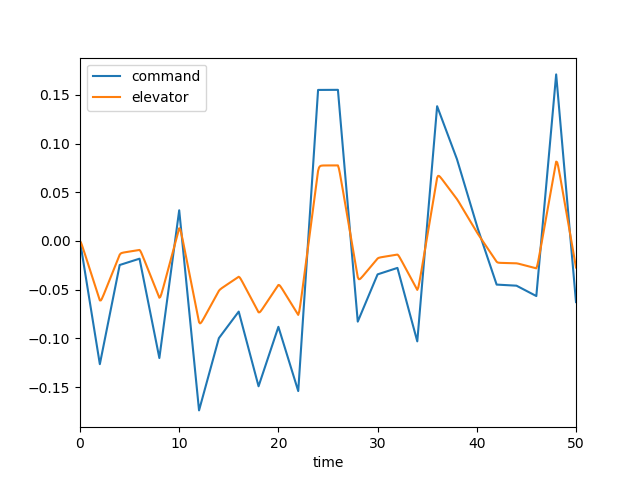

Values plotted in this chart, from the file beside it:
, time, dec, de, mode, u, w, q, theta
0, 0.0, 0.0, 0.0, 2.0, 0.0, 0.0, 0.0, 0.0
1, 0.1, -0.006318, -0.00174, 2.0, -0.0001754, 0.002437, 0.0001057, 3.4149454677390167e-06
2, 0.2, -0.01264, -0.004376, 2.0, -0.0009359, 0.01369, 0.0004485, 2.8856195058324374e-05
3, 0.3, -0.01895, -0.007343, 2.0, -0.002645, 0.03967, 0.001042, 0.0001013
4, 0.4, -0.02527, -0.01043, 2.0, -0.00562, 0.08525, 0.001858, 0.0002445
5, 0.5, -0.03159, -0.01356, 2.0, -0.01013, 0.154, 0.002853, 0.0004786
6, 0.6, -0.03791, -0.01671, 2.0, -0.0164, 0.2485, 0.00398, 0.0008192
7, 0.7, -0.04423, -0.01987, 2.0, -0.02462, 0.3698, 0.005196, 0.001277
8, 0.8, -0.05054, -0.02303, 2.0, -0.03491, 0.5183, 0.00646, 0.00186
9, 0.9, -0.05686, -0.02619, 2.0, -0.04737, 0.6935, 0.007735, 0.002569
10, 1.0, -0.06318, -0.02934, 2.0, -0.06208, 0.8941, 0.008991, 0.003406
11, 1.1, -0.0695, -0.0325, 2.0, -0.07906, 1.118, 0.0102, 0.004366
12, 1.2, -0.07582, -0.03566, 2.0, -0.09832, 1.364, 0.01135, 0.005444
13, 1.3, -0.08213, -0.03882, 2.0, -0.1199, 1.628, 0.01242, 0.006633
14, 1.4, -0.08845, -0.04198, 2.0, -0.1436, 1.909, 0.01339, 0.007924
15, 1.5, -0.09477, -0.04514, 2.0, -0.1696, 2.203, 0.01427, 0.009308
16, 1.6, -0.1011, -0.0483, 2.0, -0.1977, 2.508, 0.01506, 0.01077
17, 1.7, -0.1074, -0.05146, 2.0, -0.2278, 2.821, 0.01574, 0.01232
18, 1.8, -0.1137, -0.05462, 2.0, -0.26, 3.139, 0.01633, 0.01392
19, 1.9, -0.12, -0.05778, 2.0, -0.2942, 3.462, 0.01684, 0.01558
20, 2.0, -0.1264, -0.06093, 2.0, -0.3303, 3.785, 0.01726, 0.01728
21, 2.1, -0.1213, -0.06095, 2.0, -0.3679, 4.105, 0.01742, 0.01902
22, 2.2, -0.1162, -0.05935, 2.0, -0.4063, 4.407, 0.01709, 0.02075
23, 2.3, -0.1111, -0.05716, 2.0, -0.4448, 4.679, 0.01626, 0.02242
24, 2.4, -0.106, -0.05474, 2.0, -0.4827, 4.913, 0.01498, 0.02399
25, 2.5, -0.1009, -0.05224, 2.0, -0.5196, 5.1, 0.01335, 0.02541
26, 2.6, -0.09584, -0.04972, 2.0, -0.5551, 5.237, 0.01145, 0.02665
27, 2.7, -0.09075, -0.04718, 2.0, -0.5888, 5.32, 0.009381, 0.02769
28, 2.8, -0.08566, -0.04464, 2.0, -0.6204, 5.349, 0.007216, 0.02852
29, 2.9, -0.08058, -0.0421, 2.0, -0.6499, 5.325, 0.005027, 0.02914
30, 3.0, -0.07549, -0.03955, 2.0, -0.6771, 5.251, 0.002877, 0.02953
31, 3.1, -0.0704, -0.03701, 2.0, -0.702, 5.131, 0.000816, 0.02971
32, 3.2, -0.06532, -0.03447, 2.0, -0.7246, 4.967, -0.001117, 0.0297
33, 3.3, -0.06023, -0.03192, 2.0, -0.7449, 4.767, -0.002892, 0.0295
34, 3.4, -0.05514, -0.02938, 2.0, -0.7631, 4.535, -0.004488, 0.02913
35, 3.5, -0.05006, -0.02684, 2.0, -0.7792, 4.276, -0.005893, 0.02861
36, 3.6, -0.04497, -0.02429, 2.0, -0.7934, 3.996, -0.007104, 0.02795
37, 3.7, -0.03988, -0.02175, 2.0, -0.8058, 3.699, -0.008121, 0.02719
38, 3.8, -0.0348, -0.01921, 2.0, -0.8167, 3.392, -0.008953, 0.02634
39, 3.9, -0.02971, -0.01666, 2.0, -0.826, 3.077, -0.009612, 0.02541
40, 4.0, -0.02462, -0.01412, 2.0, -0.834, 2.76, -0.01011, 0.02442
41, 4.1, -0.0243, -0.01289, 2.0, -0.8409, 2.445, -0.01039, 0.02339
42, 4.2, -0.02397, -0.01233, 2.0, -0.8471, 2.14, -0.01037, 0.02235
43, 4.3, -0.02365, -0.01202, 2.0, -0.8531, 1.851, -0.01006, 0.02133
44, 4.4, -0.02333, -0.01181, 2.0, -0.859, 1.585, -0.009491, 0.02035
45, 4.5, -0.023, -0.01163, 2.0, -0.8653, 1.344, -0.008728, 0.01944
46, 4.6, -0.02268, -0.01146, 2.0, -0.872, 1.132, -0.007817, 0.01861
47, 4.7, -0.02236, -0.01129, 2.0, -0.8795, 0.9507, -0.00681, 0.01788
48, 4.8, -0.02203, -0.01113, 2.0, -0.8877, 0.7993, -0.005752, 0.01725
49, 4.9, -0.02171, -0.01097, 2.0, -0.8968, 0.6777, -0.004682, 0.01673
50, 5.0, -0.02138, -0.01081, 2.0, -0.9068, 0.5842, -0.003635, 0.01631
51, 5.1, -0.02106, -0.01065, 2.0, -0.9177, 0.517, -0.002639, 0.016
52, 5.2, -0.02074, -0.01048, 2.0, -0.9295, 0.4734, -0.001716, 0.01578
53, 5.3, -0.02041, -0.01032, 2.0, -0.9421, 0.4506, -0.0008822, 0.01565
54, 5.4, -0.02009, -0.01016, 2.0, -0.9555, 0.4457, -0.0001493, 0.0156
55, 5.5, -0.01977, -0.009998, 2.0, -0.9696, 0.4557, 0.0004763, 0.01562
56, 5.6, -0.01944, -0.009836, 2.0, -0.9843, 0.4774, 0.0009923, 0.01569
57, 5.7, -0.01912, -0.009675, 2.0, -0.9995, 0.508, 0.0014, 0.01581
58, 5.8, -0.0188, -0.009513, 2.0, -1.015, 0.5448, 0.001704, 0.01597
59, 5.9, -0.01847, -0.009351, 2.0, -1.031, 0.5853, 0.00191, 0.01615
... 441 more rows
